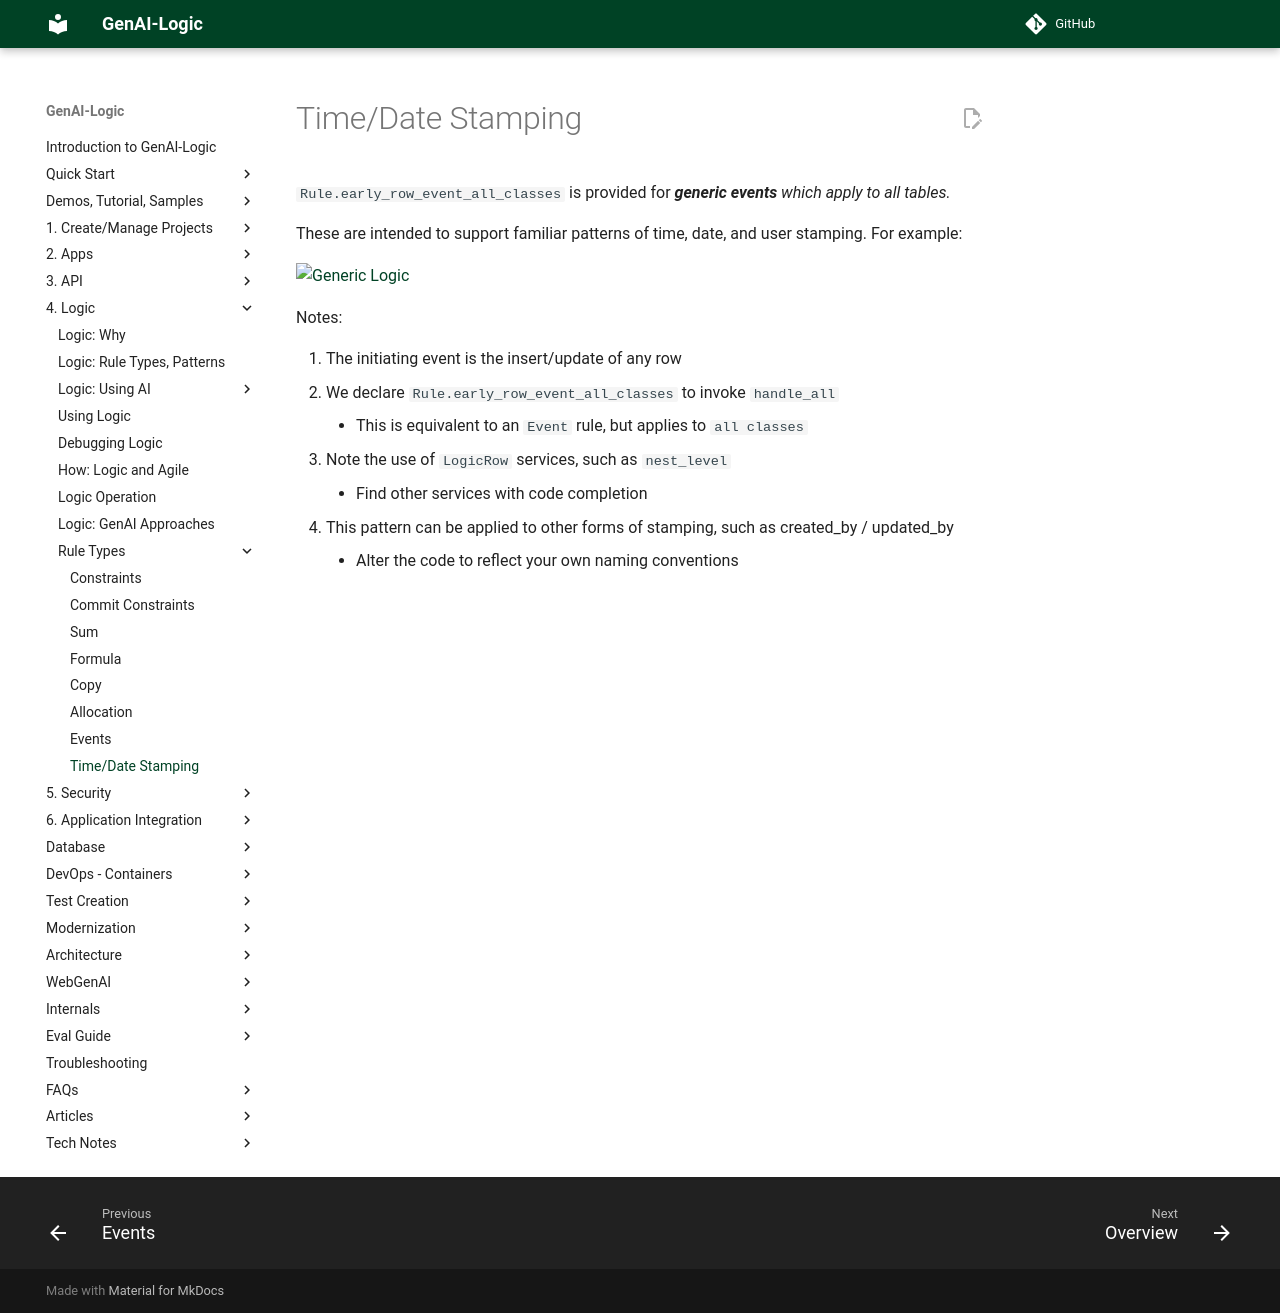

repository: ApiLogicServer/Docs · page: Logic-Allocation-Time-Date/index.html · generator: jekyll

`Rule.early_row_event_all_classes` is provided for ***generic events** which apply to all tables.* 

These are intended to support familiar patterns of time, date, and user stamping.  For example:

![Generic Logic](images/logic/time-date-stamping.png)

Notes:

1. The initiating event is the insert/update of any row
2. We declare `Rule.early_row_event_all_classes` to invoke `handle_all`
      * This is equivalent to an `Event` rule, but applies to `all classes`
3. Note the use of `LogicRow` services, such as `nest_level`
      * Find other services with code completion
4. This pattern can be applied to other forms of stamping, such as created_by / updated_by
      * Alter the code to reflect your own naming conventions
